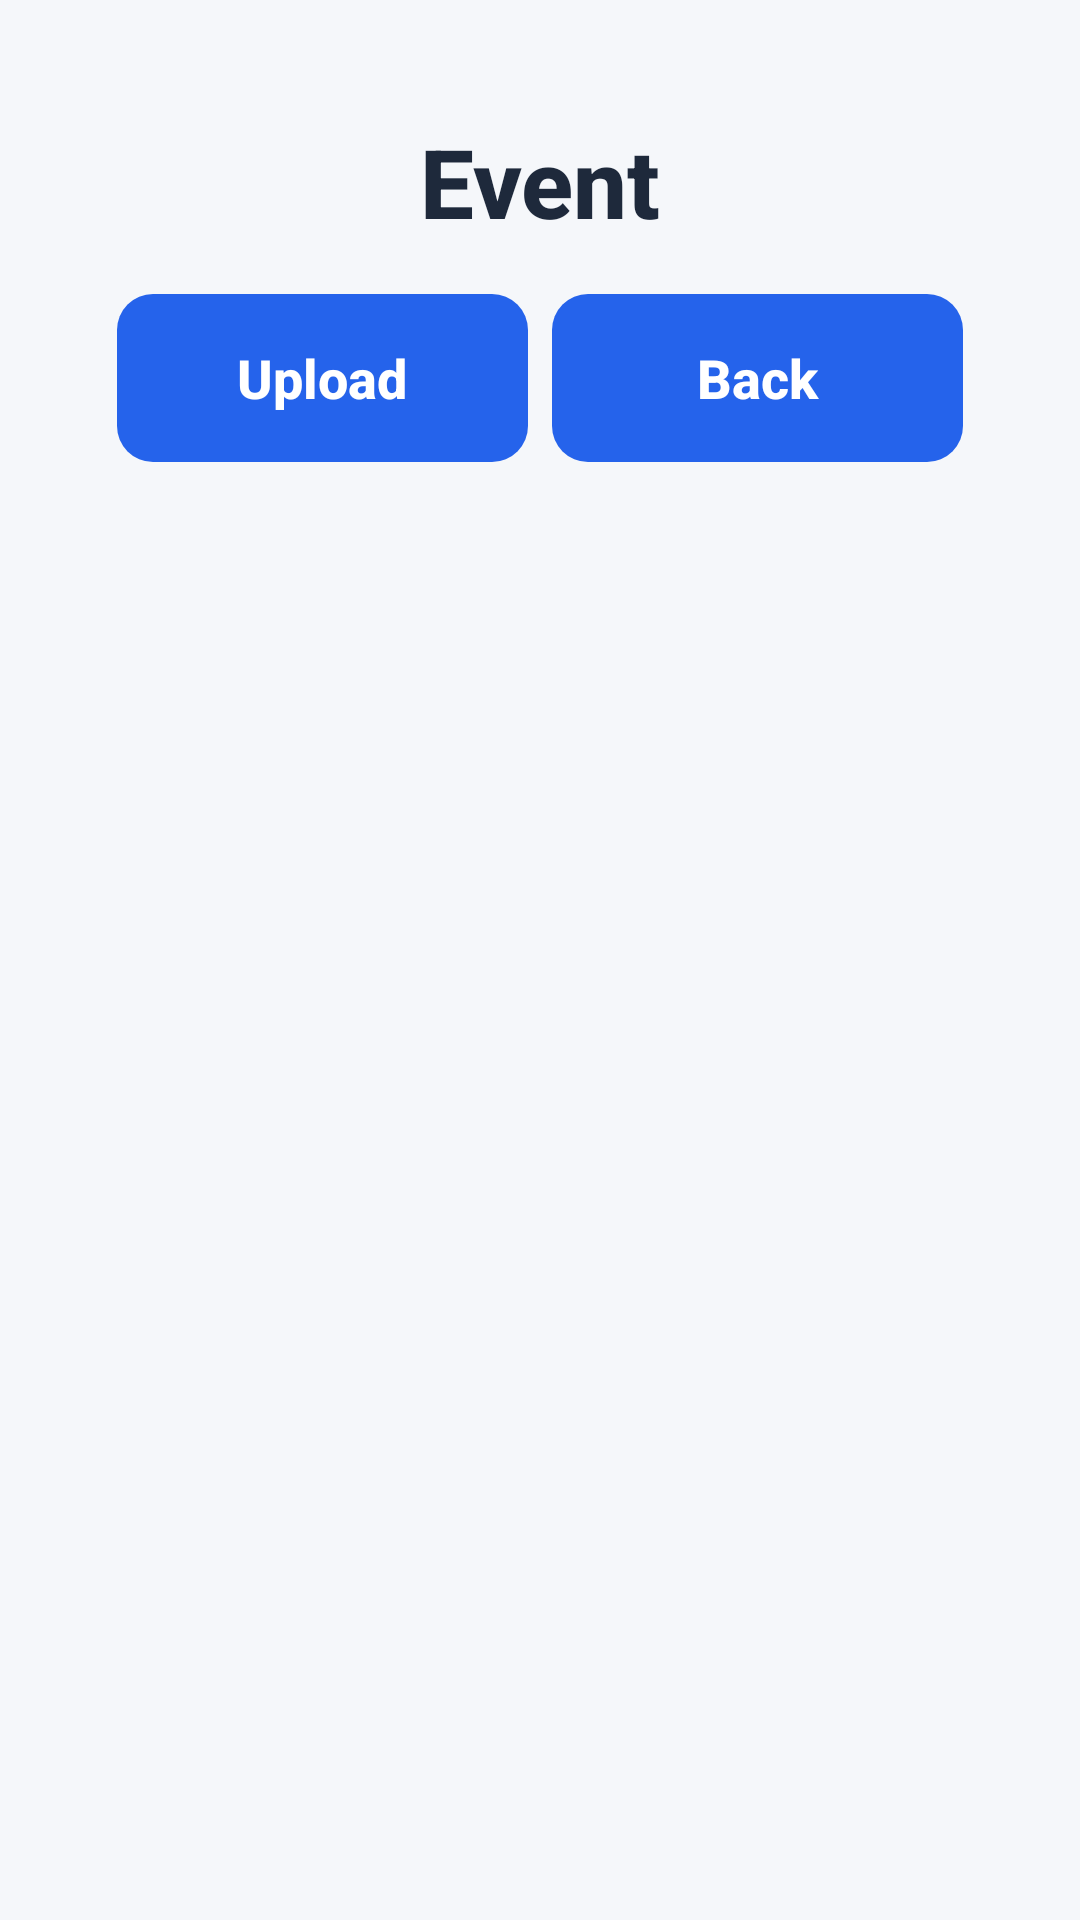

The Android layout XML behind this screen, and the referenced resources:
<!-- AndroidManifest.xml: application theme Theme.VacationApp -->
<!-- res/layout/activity_event_page.xml -->
<?xml version="1.0" encoding="utf-8"?>
<LinearLayout xmlns:android="http://schemas.android.com/apk/res/android"
    xmlns:tools="http://schemas.android.com/tools"
    android:layout_width="match_parent"
    android:layout_height="match_parent"
    android:padding="15dp"
    android:orientation="vertical"
    android:background="#F5F7FA"
    tools:ignore="HardcodedText"
    tools:context=".vacationPage">

    <LinearLayout
        android:id="@+id/main"
        android:layout_width="match_parent"
        android:layout_height="match_parent"
        android:orientation="vertical"
        android:padding="24dp"
        android:background="#F5F7FA">

        <TextView
            android:id="@+id/header"
            android:layout_width="match_parent"
            android:layout_height="wrap_content"
            android:text="Event"
            android:textSize="32sp"
            android:textStyle="bold"
            android:gravity="center"
            android:textColor="#1E293B"
            android:paddingBottom="16dp"
            android:fontFamily="sans-serif-medium"
            />

        <LinearLayout
            style="?android:attr/buttonBarStyle"
            android:orientation="horizontal"
            android:layout_width="match_parent"
            android:layout_height="wrap_content"
            android:layout_marginBottom="16dp">

            <Button
                android:id="@+id/btn_upload"
                style="?android:attr/buttonBarButtonStyle"
                android:layout_width="0dp"
                android:layout_height="56dp"
                android:text="Upload"
                android:textAllCaps="false"
                android:textSize="18sp"
                android:textStyle="bold"
                android:textColor="#FFFFFF"
                android:layout_weight="1"
                android:layout_marginEnd="8dp"
                android:background="@drawable/button_background"
                android:theme="@null" />

            <Button
                android:id="@+id/btn_back"
                style="?android:attr/buttonBarButtonStyle"
                android:layout_width="0dp"
                android:layout_height="56dp"
                android:text="Back"
                android:textAllCaps="false"
                android:textSize="18sp"
                android:textStyle="bold"
                android:textColor="#FFFFFF"
                android:layout_weight="1"
                android:background="@drawable/button_background"
                android:theme="@null"/>
        </LinearLayout>

        <ScrollView
            android:id="@+id/photo_holder"
            android:layout_width="match_parent"
            android:layout_height="0dp"
            android:layout_weight="1"
            android:layout_marginBottom="16dp">

            <LinearLayout
                android:id="@+id/all_photos"
                android:orientation="vertical"
                android:layout_width="match_parent"
                android:layout_height="wrap_content"/>
        </ScrollView>
    </LinearLayout>
</LinearLayout>
<!-- resources referenced by this layout -->
<resources>
  <!-- drawable button_background (drawable) -->
  <?xml version="1.0" encoding="utf-8"?>
  <shape xmlns:android="http://schemas.android.com/apk/res/android" android:shape="rectangle">
      <solid android:color="#2563EB"/>
      <corners android:radius="12dp"/>
  </shape>
  <style name="Theme.VacationApp" parent="Base.Theme.VacationApp" />
  <style name="Base.Theme.VacationApp" parent="Theme.AppCompat.Light.NoActionBar">
          
          
      </style>
</resources>
